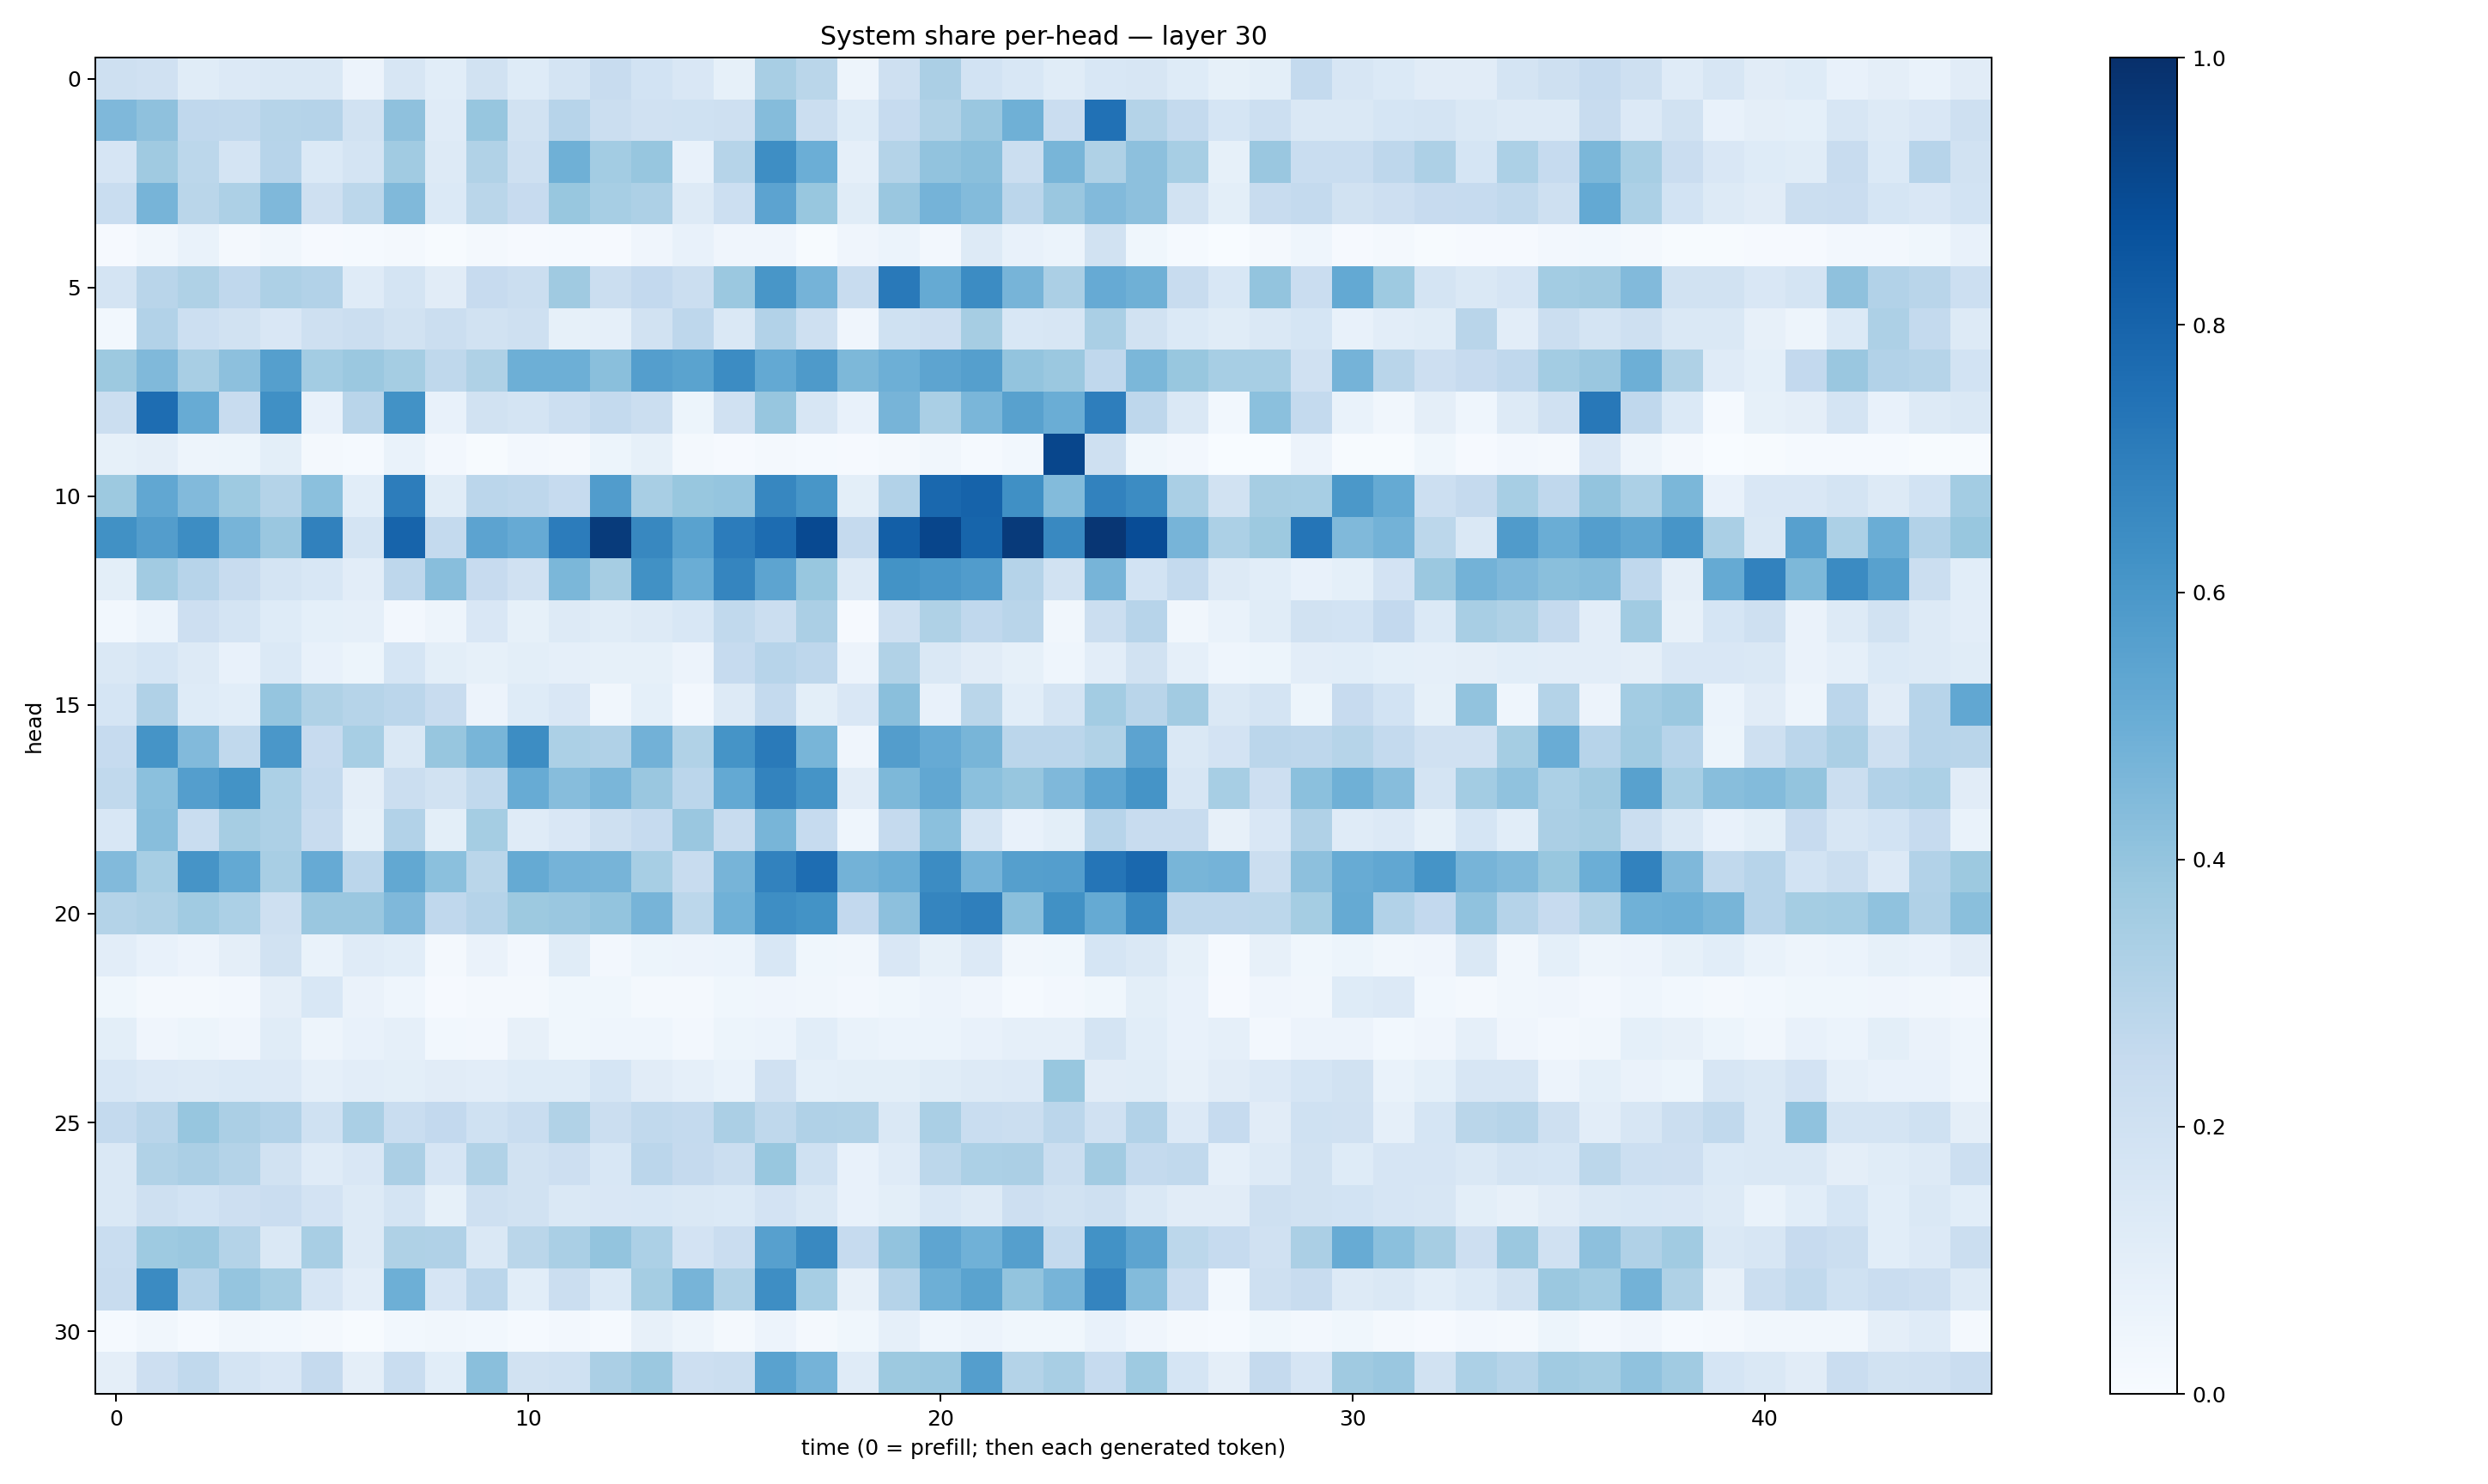

The table this chart was drawn from, first rows:
0.20593792, 0.19884536, 0.11432989, 0.13528721, 0.14099008, 0.148026, 0.058214568, 0.16005364, 0.1071851, 0.18755822, 0.1248898, 0.17208795, 0.23474278, 0.185263, 0.14845955, 0.08458778, 0.34062847, 0.2853099, 0.050398547, 0.20385844, 0.33571535, 0.18650241, 0.15511402, 0.11694482
0.453, 0.4115, 0.2689, 0.2656, 0.2999, 0.3044, 0.1902, 0.4118, 0.1193, 0.3926, 0.1939, 0.2953, 0.2231, 0.1977, 0.2024, 0.2095, 0.4361, 0.2224, 0.1221, 0.2477, 0.3131, 0.3838, 0.4913, 0.2297
0.1671, 0.3708, 0.2796, 0.1736, 0.2946, 0.1369, 0.1731, 0.3637, 0.1325, 0.3143, 0.209, 0.4896, 0.3581, 0.3943, 0.07284, 0.2997, 0.6374, 0.4981, 0.08897, 0.3075, 0.4051, 0.4246, 0.2223, 0.4653
0.2317, 0.4696, 0.2878, 0.3269, 0.4524, 0.2087, 0.2806, 0.4466, 0.1369, 0.2867, 0.2431, 0.3906, 0.3451, 0.3258, 0.1252, 0.2176, 0.5443, 0.3896, 0.1144, 0.3866, 0.4741, 0.4394, 0.2847, 0.3846
0.01154, 0.03508, 0.06941, 0.02284, 0.03271, 0.01157, 0.01439, 0.02088, 0.005001, 0.01707, 0.008206, 0.01408, 0.008403, 0.03985, 0.07637, 0.04029, 0.04159, 0.007411, 0.04012, 0.05986, 0.02724, 0.1277, 0.0764, 0.05899
0.1785, 0.2906, 0.3221, 0.2666, 0.3255, 0.3124, 0.1188, 0.1785, 0.1104, 0.2423, 0.2226, 0.3705, 0.219, 0.26, 0.2196, 0.3796, 0.6049, 0.4747, 0.2412, 0.7175, 0.5186, 0.6469, 0.4711, 0.3348
0.02999, 0.3098, 0.2164, 0.1933, 0.1501, 0.2037, 0.2227, 0.1878, 0.2264, 0.1891, 0.2093, 0.08567, 0.08761, 0.1896, 0.2759, 0.1463, 0.3095, 0.2061, 0.04126, 0.2025, 0.2139, 0.3492, 0.1562, 0.1625
0.3755, 0.4455, 0.3402, 0.4152, 0.5646, 0.3592, 0.3824, 0.3542, 0.2708, 0.3221, 0.4954, 0.4935, 0.4246, 0.5681, 0.5478, 0.6461, 0.5222, 0.5895, 0.457, 0.493, 0.5397, 0.5625, 0.3988, 0.3818
0.2209, 0.7645, 0.5111, 0.2413, 0.6301, 0.07125, 0.2895, 0.6248, 0.07082, 0.1916, 0.1729, 0.216, 0.255, 0.2232, 0.05183, 0.1975, 0.3922, 0.1583, 0.07292, 0.4709, 0.3367, 0.4614, 0.5576, 0.5024
0.0824, 0.09615, 0.04911, 0.05173, 0.09981, 0.02196, 0.01401, 0.06799, 0.02625, 0.005002, 0.02512, 0.01954, 0.05117, 0.08578, 0.0159, 0.01072, 0.02239, 0.01209, 0.007872, 0.01629, 0.03366, 0.01336, 0.02766, 0.9119
0.3764, 0.5297, 0.4431, 0.372, 0.3058, 0.4184, 0.1089, 0.6999, 0.1154, 0.2839, 0.2757, 0.248, 0.5759, 0.3402, 0.3868, 0.398, 0.6663, 0.6027, 0.09882, 0.3095, 0.7822, 0.8012, 0.632, 0.4382
0.6282, 0.5726, 0.6434, 0.4711, 0.3839, 0.684, 0.1733, 0.7994, 0.255, 0.5453, 0.5123, 0.7063, 0.9568, 0.6617, 0.5546, 0.7043, 0.7671, 0.8997, 0.2523, 0.8173, 0.9155, 0.7949, 0.9609, 0.6566
0.09898, 0.3629, 0.2968, 0.2406, 0.177, 0.1552, 0.1046, 0.2749, 0.4259, 0.2454, 0.1986, 0.4578, 0.3505, 0.6257, 0.5012, 0.6695, 0.5393, 0.3905, 0.1266, 0.6178, 0.6012, 0.5773, 0.3027, 0.1948
0.02938, 0.06098, 0.2139, 0.1719, 0.1223, 0.09067, 0.08847, 0.02362, 0.04737, 0.15, 0.0853, 0.1289, 0.1135, 0.1269, 0.1545, 0.2621, 0.2213, 0.3357, 0.009554, 0.2104, 0.3237, 0.2682, 0.2904, 0.03422
0.1421, 0.1691, 0.1308, 0.07549, 0.1384, 0.07325, 0.05442, 0.1696, 0.1004, 0.0843, 0.09999, 0.0862, 0.0843, 0.0852, 0.05704, 0.2489, 0.2952, 0.2751, 0.05818, 0.3146, 0.1409, 0.1127, 0.0827, 0.04336
0.1717, 0.318, 0.1216, 0.1079, 0.3966, 0.3203, 0.2969, 0.2819, 0.2399, 0.05819, 0.1242, 0.1523, 0.03134, 0.09133, 0.02492, 0.1267, 0.2562, 0.1005, 0.1501, 0.4252, 0.07415, 0.2864, 0.1093, 0.1766
0.2461, 0.6149, 0.4425, 0.2641, 0.6015, 0.2442, 0.3474, 0.142, 0.3916, 0.4686, 0.6439, 0.3286, 0.3199, 0.4843, 0.3146, 0.6147, 0.7137, 0.4658, 0.04154, 0.5711, 0.5152, 0.4662, 0.2815, 0.2838
0.2631, 0.4203, 0.568, 0.6174, 0.3285, 0.2553, 0.09524, 0.219, 0.1877, 0.2652, 0.5115, 0.4299, 0.4633, 0.3833, 0.2835, 0.5218, 0.6764, 0.6138, 0.11, 0.4561, 0.5283, 0.4201, 0.3918, 0.4506
0.1562, 0.4268, 0.2308, 0.3503, 0.3264, 0.2383, 0.08535, 0.3096, 0.09796, 0.3519, 0.119, 0.1486, 0.2106, 0.2476, 0.3862, 0.2357, 0.4681, 0.249, 0.04364, 0.2521, 0.4218, 0.1793, 0.07746, 0.09832
0.4432, 0.3453, 0.6099, 0.5209, 0.3411, 0.5145, 0.2834, 0.526, 0.4185, 0.2885, 0.5159, 0.4735, 0.4695, 0.3475, 0.2383, 0.4707, 0.6808, 0.7646, 0.4798, 0.5031, 0.646, 0.4731, 0.5633, 0.5698
0.3078, 0.3227, 0.367, 0.3306, 0.2105, 0.3828, 0.3847, 0.4508, 0.2678, 0.3024, 0.3788, 0.3849, 0.399, 0.4692, 0.2777, 0.4872, 0.6379, 0.6197, 0.2582, 0.4158, 0.6704, 0.6952, 0.4251, 0.6276
0.1038, 0.07384, 0.05756, 0.09522, 0.1903, 0.06729, 0.1185, 0.1078, 0.02269, 0.06378, 0.02543, 0.1141, 0.02641, 0.05127, 0.05815, 0.06091, 0.1546, 0.0379, 0.03374, 0.1518, 0.08249, 0.1334, 0.03507, 0.03564
0.03541, 0.0227, 0.01783, 0.02565, 0.09706, 0.1559, 0.06426, 0.04333, 0.008034, 0.02221, 0.02027, 0.03518, 0.03621, 0.01873, 0.01882, 0.03583, 0.04296, 0.03284, 0.02541, 0.03585, 0.0579, 0.04025, 0.01493, 0.02633
0.1015, 0.0407, 0.05369, 0.04202, 0.1146, 0.0475, 0.07698, 0.08777, 0.03124, 0.02727, 0.07879, 0.03752, 0.04469, 0.04306, 0.02496, 0.05147, 0.05973, 0.1068, 0.06986, 0.06195, 0.06208, 0.07339, 0.08818, 0.08787
0.1524, 0.1342, 0.1316, 0.1377, 0.1334, 0.08715, 0.1046, 0.09798, 0.1107, 0.1027, 0.1225, 0.1241, 0.1714, 0.1098, 0.08644, 0.07025, 0.196, 0.093, 0.09852, 0.1011, 0.1137, 0.1275, 0.1333, 0.3904
0.2548, 0.2927, 0.3934, 0.3352, 0.312, 0.201, 0.3381, 0.233, 0.2588, 0.2024, 0.2334, 0.3146, 0.2231, 0.264, 0.2562, 0.3332, 0.2699, 0.3169, 0.3139, 0.1451, 0.3361, 0.2312, 0.2243, 0.2832
0.1431, 0.3162, 0.333, 0.3064, 0.1943, 0.1198, 0.1509, 0.3321, 0.1645, 0.3134, 0.1936, 0.2122, 0.1547, 0.2837, 0.2502, 0.2237, 0.3869, 0.1994, 0.07678, 0.1202, 0.2811, 0.3282, 0.3334, 0.2197
0.143, 0.205, 0.1864, 0.2133, 0.2282, 0.1797, 0.1295, 0.1768, 0.08267, 0.2061, 0.1921, 0.1424, 0.1498, 0.1552, 0.1467, 0.1383, 0.1822, 0.147, 0.07699, 0.1003, 0.1549, 0.1283, 0.211, 0.1898
0.233, 0.3742, 0.3812, 0.3071, 0.1475, 0.342, 0.1322, 0.3214, 0.3194, 0.1477, 0.2873, 0.3374, 0.3998, 0.3318, 0.1821, 0.2277, 0.5605, 0.6567, 0.2484, 0.4033, 0.5362, 0.4876, 0.566, 0.2552
0.2408, 0.6516, 0.3021, 0.3949, 0.3519, 0.1677, 0.1041, 0.4958, 0.167, 0.2843, 0.1082, 0.2206, 0.1377, 0.355, 0.4696, 0.3137, 0.6384, 0.3465, 0.0783, 0.3015, 0.4943, 0.549, 0.401, 0.4689
0.01508, 0.0325, 0.01469, 0.03511, 0.02963, 0.0192, 0.005411, 0.03008, 0.03355, 0.02808, 0.01404, 0.02476, 0.01494, 0.08136, 0.05059, 0.02135, 0.05608, 0.0172, 0.03742, 0.08608, 0.04605, 0.05773, 0.0357, 0.03522
0.09652, 0.2137, 0.2652, 0.1789, 0.1509, 0.2501, 0.09429, 0.2332, 0.1079, 0.4236, 0.1946, 0.2007, 0.3329, 0.3792, 0.2112, 0.2236, 0.5541, 0.475, 0.1188, 0.377, 0.3799, 0.5686, 0.306, 0.34
